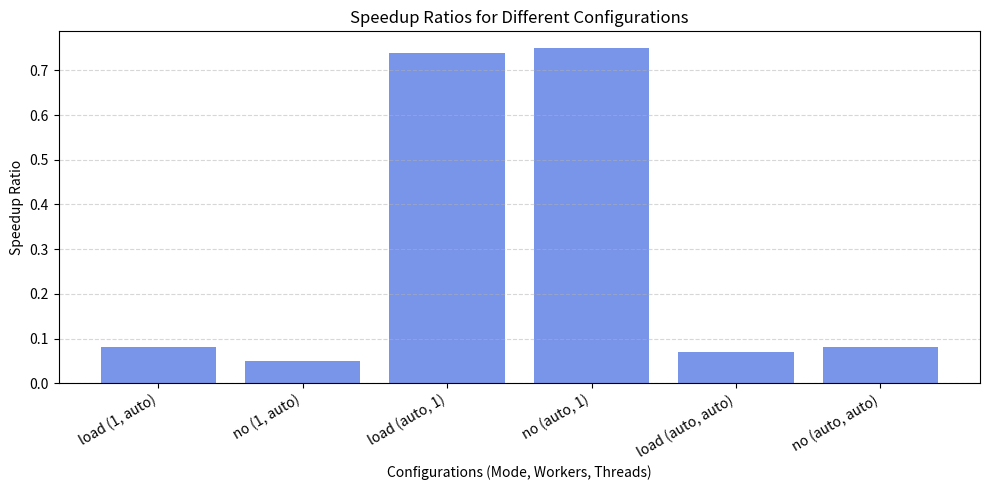
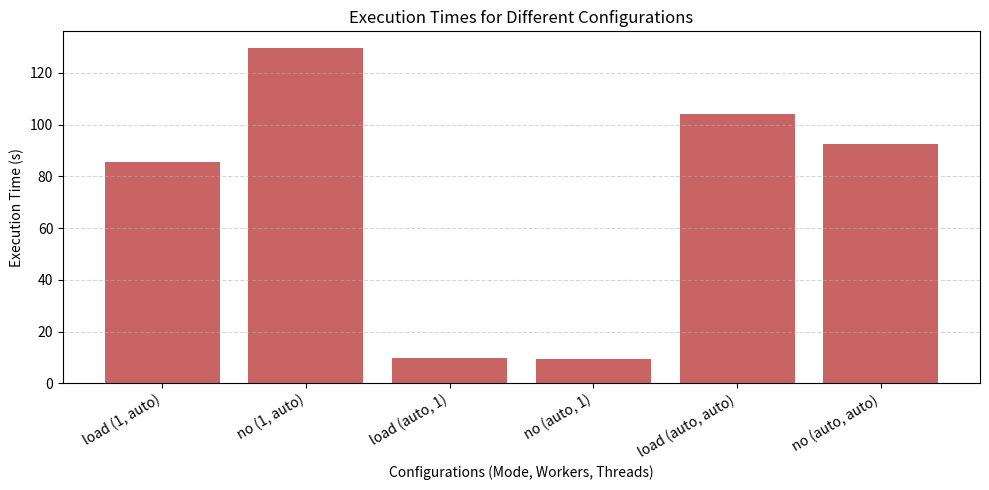

Write the Python code that produced these figures, in order.
import matplotlib.pyplot as plt
import numpy as np

# Data from results
configs = [
    "load (1, auto)", "no (1, auto)", "load (auto, 1)", "no (auto, 1)",
    "load (auto, auto)", "no (auto, auto)"
]
speedup_ratios = [0.08, 0.05, 0.74, 0.75, 0.07, 0.08]
execution_times = [85.51, 129.58, 9.57, 9.43, 103.98, 92.47]

# Create Speedup Ratio Plot
plt.figure(figsize=(10, 5))
plt.bar(configs, speedup_ratios, color="royalblue", alpha=0.7)
plt.xlabel("Configurations (Mode, Workers, Threads)")
plt.ylabel("Speedup Ratio")
plt.title("Speedup Ratios for Different Configurations")
plt.xticks(rotation=30, ha="right")
plt.grid(axis="y", linestyle="--", alpha=0.5)
plt.tight_layout()
plt.show()

# Create Execution Time Plot
plt.figure(figsize=(10, 5))
plt.bar(configs, execution_times, color="firebrick", alpha=0.7)
plt.xlabel("Configurations (Mode, Workers, Threads)")
plt.ylabel("Execution Time (s)")
plt.title("Execution Times for Different Configurations")
plt.xticks(rotation=30, ha="right")
plt.grid(axis="y", linestyle="--", alpha=0.5)
plt.tight_layout()
plt.show()
